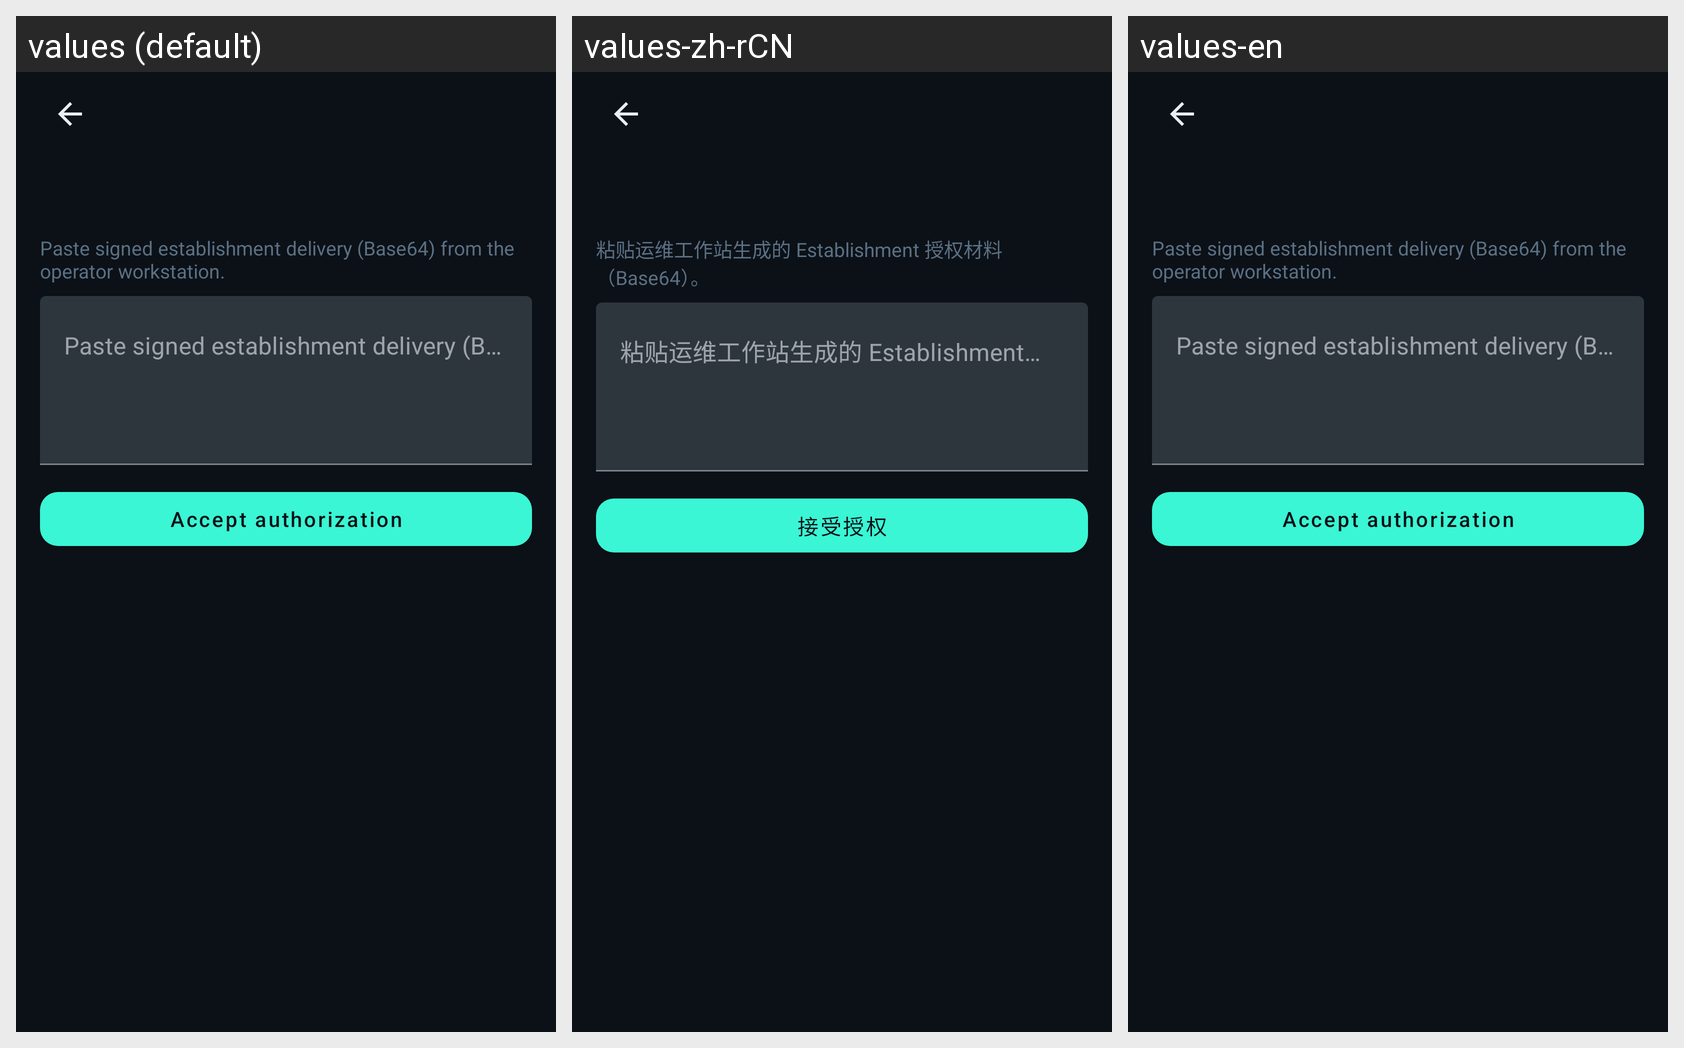

Translations of the strings shown on this Android screen, per locale in the grid:
Android screen res/layout/fragment_settings_enrollment.xml rendered under 3 locales, left to right: values (default), values-zh-rCN, values-en. Device: Nexus 5 (rendered at 1080×1920; each locale shown at half size, 540×960, under a caption strip naming it); theme Theme.Talkback.
Strings drawn on this screen, with the default value and each locale's value (text and hints the layout hard-codes, and strings that could not be matched under every locale, appear in the picture but are not listed):

settings_enrollment_paste_hint
  values: Paste signed establishment delivery (Base64) from the operator workstation.
  values-zh-rCN: 粘贴运维工作站生成的 Establishment 授权材料（Base64）。
  values-en: Paste signed establishment delivery (Base64) from the operator workstation.  [not translated; the default value is used]

settings_enrollment_submit
  values: Accept authorization
  values-zh-rCN: 接受授权
  values-en: Accept authorization  [not translated; the default value is used]
